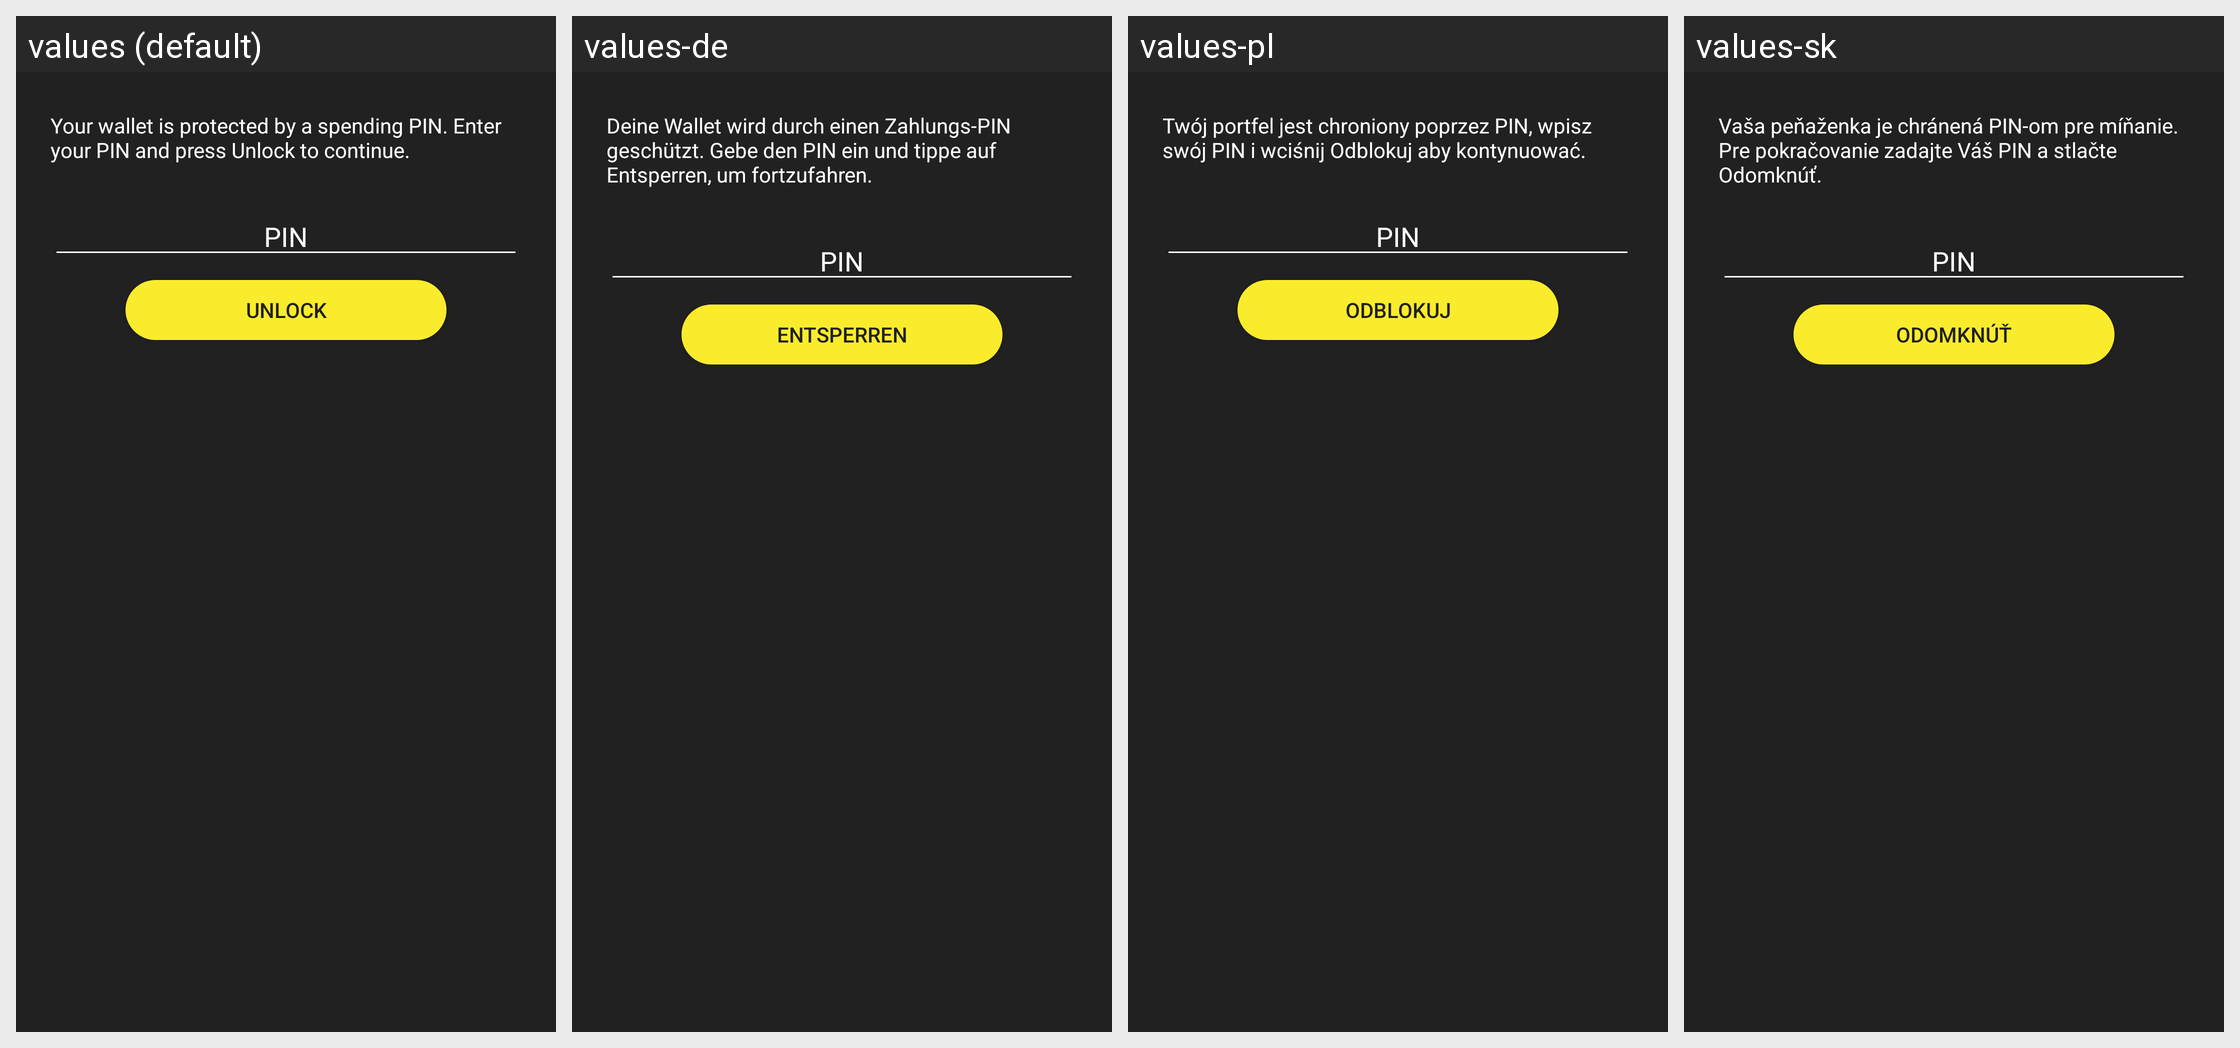

The Android screen above is rendered under several locales of the same app. Produce the string resources it draws, with the default and per-locale values.
Android screen res/layout/unlock_wallet_dialog.xml rendered under 4 locales, left to right: values (default), values-de, values-pl, values-sk. Device: Nexus 5 (rendered at 1080×1920; each locale shown at half size, 540×960, under a caption strip naming it); theme Theme.MaterialComponents.DayNight.NoActionBar.
Other locales in the repository, not shown: values-ar, values-bg, values-ca, values-cs, values-da, values-el, values-eo, values-es, values-fi, values-fr, values-he, values-hr, values-hu, values-id, values-it, values-iw, values-ja, values-ko, values-mk, values-nb, values-nl, values-pt-rBR, values-ru, values-sl, values-sq, values-sv, values-sw, values-th, values-tr, values-uk, values-vi, values-zh, values-zh-rTW.
Strings drawn on this screen, with the default value and each locale's value (text and hints the layout hard-codes, and strings that could not be matched under every locale, appear in the picture but are not listed):

wallet_lock_unlock_dialog_message
  values: Your wallet is protected by a spending PIN. Enter your PIN and press Unlock to continue.
  values-de: Deine Wallet wird durch einen Zahlungs-PIN geschützt. Gebe den PIN ein und tippe auf Entsperren, um fortzufahren.
  values-pl: Twój portfel jest chroniony poprzez PIN, wpisz swój PIN i wciśnij Odblokuj aby kontynuować.
  values-sk: Vaša peňaženka je chránená PIN-om pre míňanie. Pre pokračovanie zadajte Váš PIN a stlačte Odomknúť.

private_key_password
  values: PIN
  values-de: PIN
  values-pl: PIN
  values-sk: PIN

wallet_lock_unlock
  values: Unlock
  values-de: Entsperren
  values-pl: Odblokuj
  values-sk: Odomknúť
